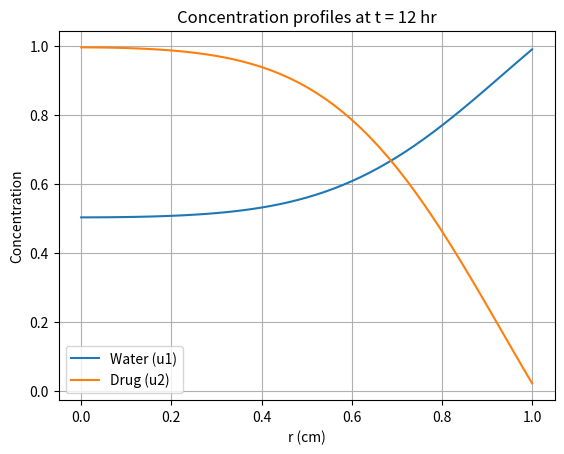
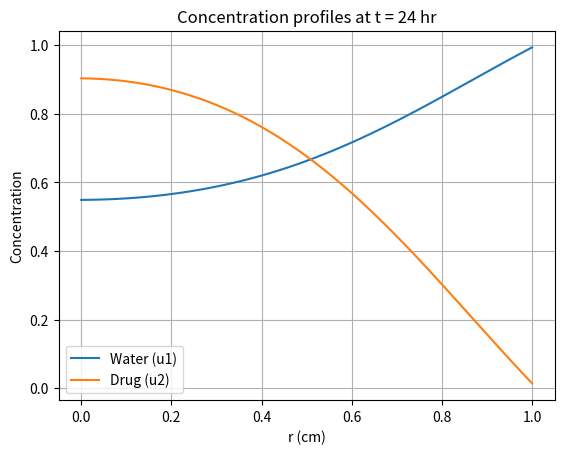
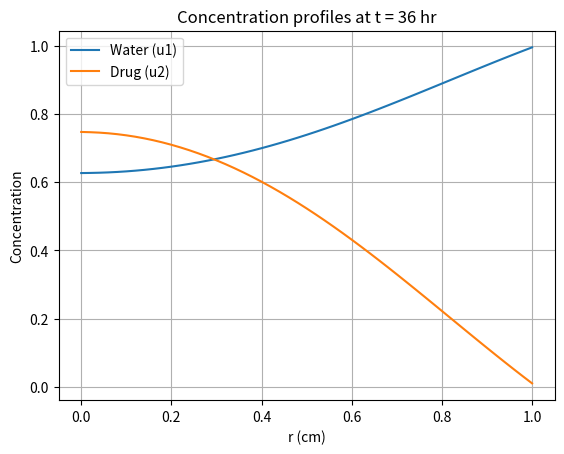
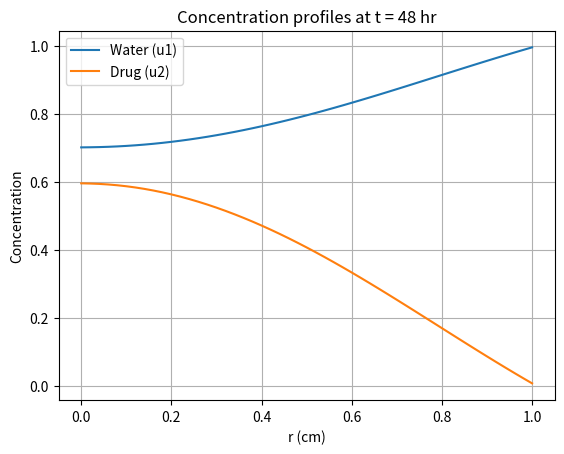
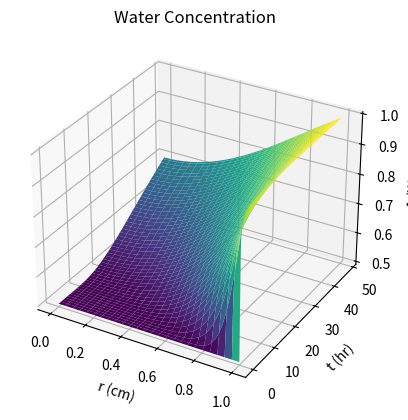
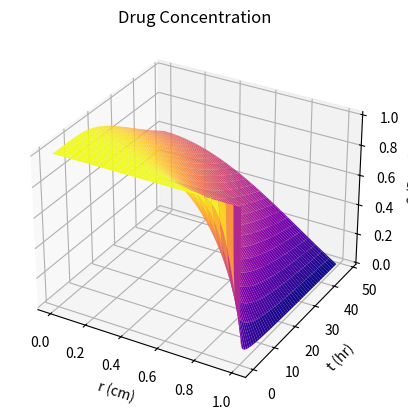

These charts were generated, in order, by the following Python code:
import numpy as np
import matplotlib.pyplot as plt
from mpl_toolkits.mplot3d import Axes3D

# True values
true_u1 = np.array([0.761, 0.764, 0.774, 0.790, 0.811, 0.838, 0.868, 0.900, 0.934, 0.968, 1.000])
true_u2 = np.array([0.479, 0.472, 0.453, 0.421, 0.378, 0.325, 0.265, 0.199, 0.131, 0.064, 0.000])

# Parameters
r_max = 1.0
dr = 0.02
r = np.arange(0, r_max + dr, dr)
N = len(r)
T = 48.0
dt = 0.01  #delta h
times = np.arange(0, T + dt, dt)
Nt = len(times)

D = 1e-6 * 3600
k = 1e-4 * 3600
u1_init, u2_init = 0.5, 1.0
u1e, u2e = 1.0, 0.0

# RHS definition for diffusion with radial symmetry and Robin BC
def RHS(u, D, k, u_e):
    dudt = np.zeros_like(u)
    for j in range(1, N - 1):
        dudt[j] = D * ((u[j - 1] - 2 * u[j] + u[j + 1]) / dr ** 2 +
                       (u[j + 1] - u[j - 1]) / (2 * r[j] * dr))
    dudt[0] = D * (2 * (u[1] - u[0]) / dr ** 2)
    dudt[-1] = D * (2 * (u[-2] - u[-1]) / dr ** 2 - (2 * k / (D * dr)) * (u[-1] - u_e))
    return dudt

# RK4 implementation
def RK4_step(u, dt, D, k, u_e):
    k1 = RHS(u, D, k, u_e)
    k2 = RHS(u + 0.5 * dt * k1, D, k, u_e)
    k3 = RHS(u + 0.5 * dt * k2, D, k, u_e)
    k4 = RHS(u + dt * k3, D, k, u_e)
    return u + (dt / 6) * (k1 + 2 * k2 + 2 * k3 + k4)

# Time-stepping
u1 = np.full(N, u1_init)
u2 = np.full(N, u2_init)
U1 = np.zeros((Nt, N))
U2 = np.zeros((Nt, N))

for n in range(Nt):
    U1[n] = u1
    U2[n] = u2
    u1 = RK4_step(u1, dt, D, k, u1e)
    u2 = RK4_step(u2, dt, D, k, u2e)

# 2D Plots
plot_times = [12, 24, 36, 48]
indices = [int(t / dt) for t in plot_times]

for idx, t_val in zip(indices, plot_times):
    plt.figure()
    plt.plot(r, U1[idx], label='Water (u1)')
    plt.plot(r, U2[idx], label='Drug (u2)')
    plt.xlabel('r (cm)')
    plt.ylabel('Concentration')
    plt.title(f'Concentration profiles at t = {t_val} hr')
    plt.legend()
    plt.grid()
    plt.show()

# 3D Surface Plots
R, T_grid = np.meshgrid(r, times)

fig = plt.figure()
ax = fig.add_subplot(111, projection='3d')
ax.plot_surface(R, T_grid, U1, cmap='viridis')
ax.set_xlabel('r (cm)')
ax.set_ylabel('t (hr)')
ax.set_zlabel('u1 (Water)')
ax.set_title('Water Concentration')
plt.show()

fig = plt.figure()
ax = fig.add_subplot(111, projection='3d')
ax.plot_surface(R, T_grid, U2, cmap='plasma')
ax.set_xlabel('r (cm)')
ax.set_ylabel('t (hr)')
ax.set_zlabel('u2 (Drug)')
ax.set_title('Drug Concentration')
plt.show()

# Error computation
def compute_errors(sim_u, true_u):
    abs_error = np.abs(sim_u - true_u)
    with np.errstate(divide='ignore', invalid='ignore'):
        rel_error = np.zeros_like(abs_error)
        mask = true_u != 0
        rel_error[mask] = abs_error[mask] / np.abs(true_u[mask])
    mse = np.mean(abs_error**2)
    rmse = np.sqrt(mse)
    return {
        'Absolute Error': abs_error,
        'Relative Error': rel_error,
        'MSE': mse,
        'RMSE': rmse
    }

sample_indices = [int(i * (N - 1) / 10) for i in range(11)]
final_u1 = U1[-1, sample_indices]
final_u2 = U2[-1, sample_indices]

# Error results
u1_errors = compute_errors(final_u1, true_u1)
u2_errors = compute_errors(final_u2, true_u2)

print("Errors for u1:")
for key, val in u1_errors.items():
    print(f"{key}: {val}")

print("\nErrors for u2:")
for key, val in u2_errors.items():
    print(f"{key}: {val}")
